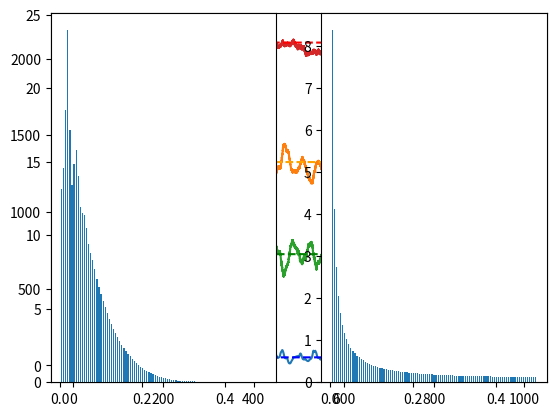

Python code for this plot:
import math
import random
import matplotlib.pyplot as plt
import numpy as np
import bisect
from scipy.integrate import odeint
from numpy.fft import fft, fftfreq
import scipy.signal as signal

def prob_sum(prob):
    """Calculates the sum of the probabilities"""
    total = sum(prob)
    result = []
    val = 0
    for p in prob:
        val += p
        result.append(val / total)
    return result

N = 2100
T = 1000
t = 0.0

beta = 1.5
gamma = 0.5
mu = 0.02
nu = 0.02
alpha = 0.002

I = 100
S = N - I
R = 0

data = []
data.append((t, S, I, R))
extinctions = 0

switch = 0
while t < T:
  if I == 0 and switch == 0:
    print("Extinction")
    extinctions += 1
    switch = 1

  if I > 0:
      switch = 0
    
  event1 = beta * S * I / N
  event2 = gamma * I
  event3 = mu * N
  event4 = nu * S
  event5 = nu * I
  event6 = nu * R
  event7 = alpha * math.sqrt(N)
  E_tot = event1 + event2 + event3 + event4 + event5 + event6 + event7
  
  dt = -math.log(random.uniform(0.0, 1.0)) / E_tot
  t += dt
  
  event_list = prob_sum([event1, event2, event3, event4, event5, event6, event7])
  
  selected_event = bisect.bisect(event_list, random.uniform(0.0, 1.0))
  
  if selected_event == 0:
    S -= 1
    I += 1
  elif selected_event == 1:
    R += 1
    I -= 1
    
  elif selected_event == 2:
    S += 1
    
  elif selected_event == 3:
    S -= 1
    
  elif selected_event == 4:
    I -= 1
  
  elif selected_event == 5:
    R -= 1
    
  else:
    I += 1

  data.append((t, S, I, R))
  
t_list = list(map(lambda x: data[x][0], np.arange(0, len(data), 1)))
s_list = list(map(lambda x: data[x][1], np.arange(0, len(data), 1)))
i_list = list(map(lambda x: data[x][2], np.arange(0, len(data), 1)))
r_list = list(map(lambda x: data[x][3], np.arange(0, len(data), 1)))
tot_list = list(map(lambda x: data[x][1] + data[x][2] + data[x][3], np.arange(0, len(data), 1)))

##### LOWPASS FILTER FOR INFECTEDS#####
raw_data = i_list

N_order = 3
Wn = 0.003
B, A = signal.butter(N_order, Wn, output='ba')
smooth_data = signal.filtfilt(B,A, raw_data)

########################################
  
# print(t_list)
# print(len(data))
plt.plot(t_list, smooth_data)
#plt.plot(t_list, i_list)
plt.plot(t_list, r_list)
plt.plot(t_list, s_list)
plt.plot(t_list, tot_list)
#plt.show()

s_mean = np.mean(s_list)
i_mean = np.mean(i_list)

covariance_si = 0

for i in range(len(s_list)):
    covariance_si += (s_list[i] - s_mean) * (i_list[i] - i_mean)

covariance_si /= len(s_list)

print(covariance_si)

def calc_ode3(b_val, g_val, death_rate, birth_rate):
    
    # initial conditions for the problem
    x0 = [N-100, 100, 0]
    
    # up to 50 days after incident
    t = np.linspace(0, 1000, 1000)
    
    # pop size
    #N = 1000
    
    def SIRmodel3(x,t):
        s = x[0]    # susceptible
        i = x[1]    # infected
        r = x[2]    # recovered

        # define the parameters for the model
        b = b_val    # rate of infection
        g = g_val    # rate of recovery
        d_r = death_rate
        b_r = birth_rate

        # get the ODE's, this time with birth and death rates
        dsdt = (-b * s * i) / N + b_r * N - d_r * s
        didt = (b * s * i) / N - g * i - d_r * i + alpha * math.sqrt(N)
        drdt = g * i - d_r * r

        return [dsdt, didt, drdt]

    # calculate
    x = odeint(SIRmodel3, x0, t)

    # get the values for s, i and r from the array x
    s = x[:, 0]
    i = x[:, 1]
    r = x[:, 2]

    return s, i, r



data_ode = calc_ode3(beta,gamma,mu,nu)
total_pop = []
for i in range(len(data_ode[0])):
    total_pop.append(data_ode[0][i] + data_ode[1][i] + data_ode[2][i])
time_list = np.linspace(0,1000,1000)
plt.plot(time_list, data_ode[1], '--b', label='I')
plt.plot(time_list, data_ode[2], linestyle='dashed', color='orange', label='R')
plt.plot(time_list, data_ode[0], '--g', label='S')
plt.plot(time_list, total_pop, '--r', label='T')
plt.legend(loc='upper right')
plt.show()

print(extinctions)

cutoff = 200

# add fourier analysis
intervals = cutoff
t = np.linspace(0, 1, intervals)
fourier = fft(data_ode[1][:cutoff])
fourier_abs = (fourier.real**2 + fourier.imag**2)**(1/2)
fourier2 = fft(smooth_data[:cutoff])
fourier_abs2 = (fourier2.real**2 + fourier2.imag**2)**(1/2)

plt.subplot(1,2,1)
plt.bar(t[1:intervals // 2], np.abs(fourier)[1:intervals // 2]*(1/intervals), width=0.003)

plt.subplot(1,2,2)
plt.bar(t[1:intervals // 2], np.abs(fourier2)[1:intervals // 2]*(1/intervals), width=0.003)
plt.show()

